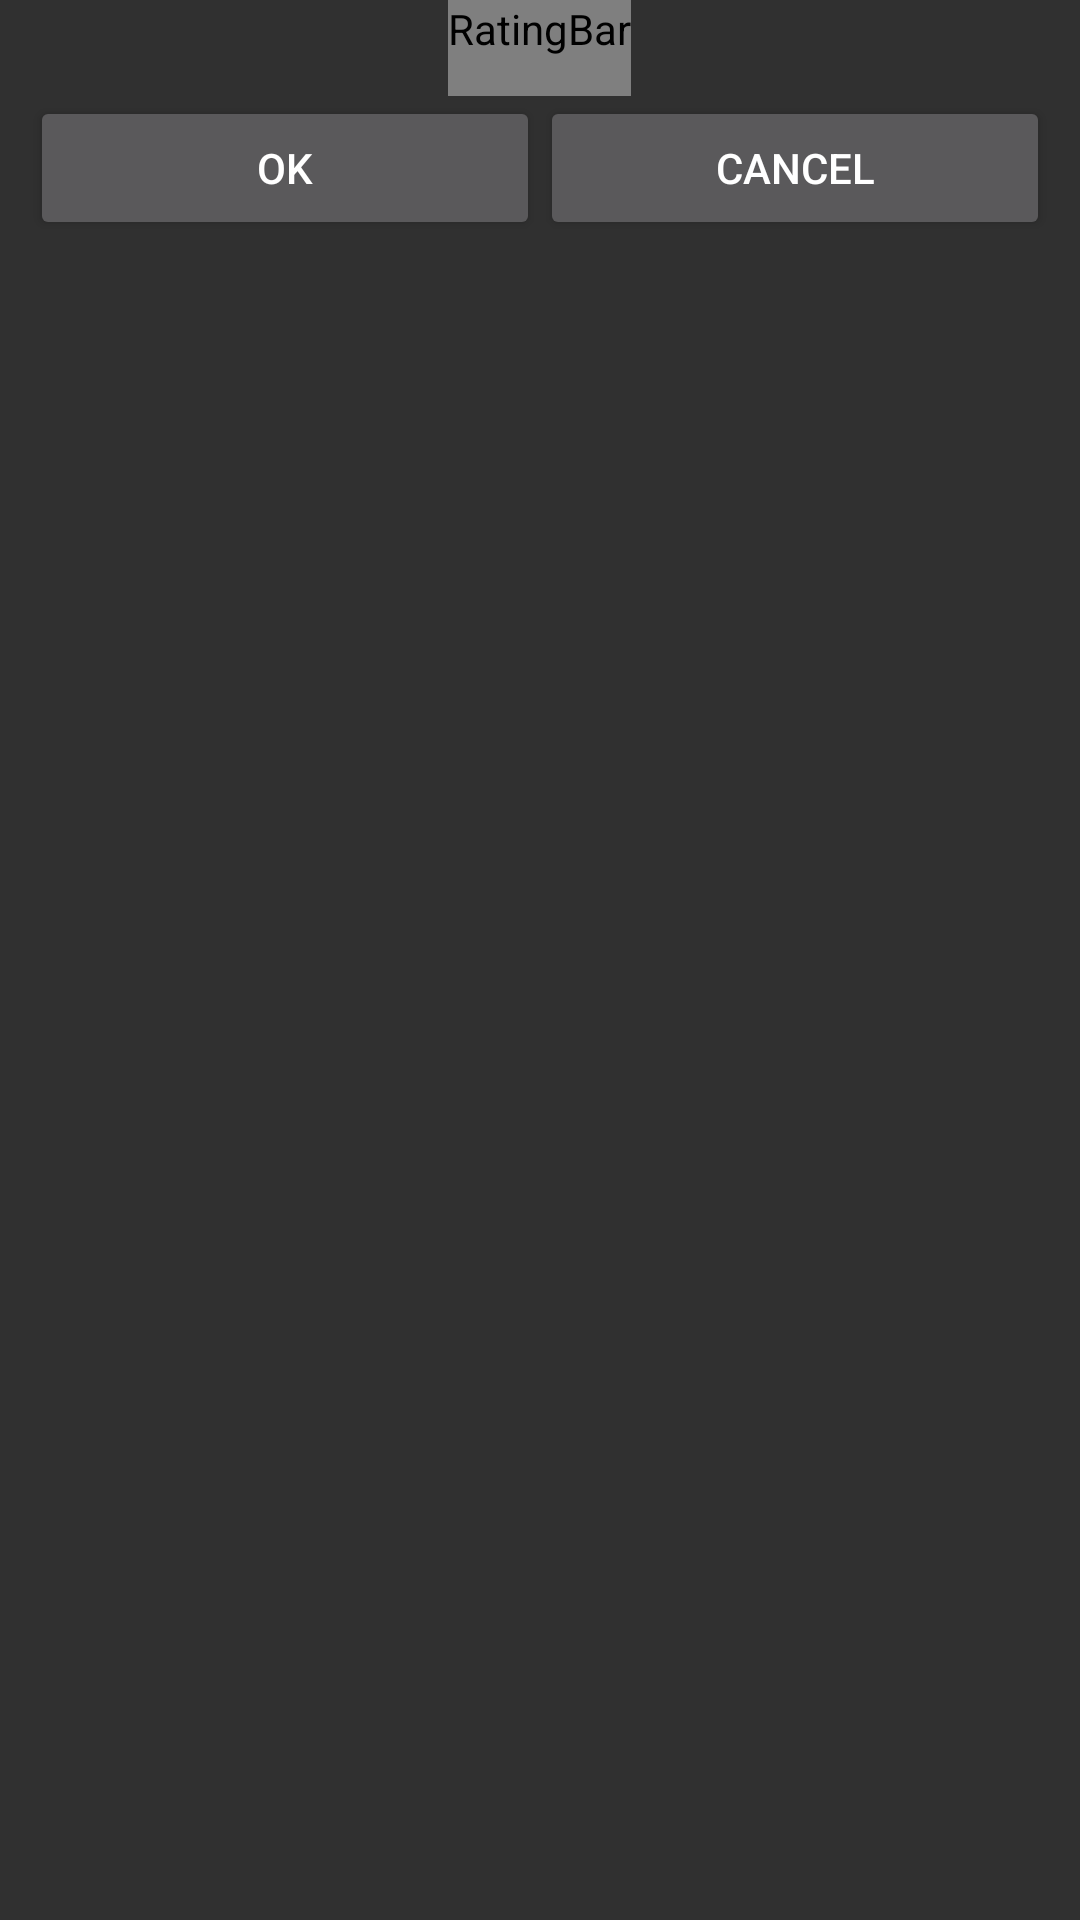

Android layout source for this screen:
<!-- AndroidManifest.xml: application theme Theme.MyShows -->
<!-- res/layout/episode_rating.xml -->
<?xml version="1.0" encoding="utf-8"?>
<LinearLayout xmlns:android="http://schemas.android.com/apk/res/android"
              android:orientation="vertical"
              android:layout_width="fill_parent"
              android:layout_height="fill_parent"
        >


    <LinearLayout android:orientation="vertical"
                  android:layout_width="fill_parent"
                  android:layout_height="wrap_content"
                  android:gravity="center_horizontal"

                  >

                 <RatingBar
                    android:id="@+id/episode_rating"
                    android:layout_width="wrap_content"
                    android:layout_height="wrap_content"
                    android:numStars="5"
                    android:stepSize="1"
                    style="@style/DarkRatingBar"
                    android:paddingBottom="10dp"
                    />


    </LinearLayout>

    <LinearLayout android:orientation="horizontal"
                  android:layout_width="fill_parent"
                  android:layout_height="fill_parent"
                  android:layout_weight="1">

        <Button
                android:id="@+id/episode_ok_button"
                android:layout_width="fill_parent"
                android:layout_height="wrap_content"
                android:text="Ok"
                android:layout_marginLeft="10dip"
                android:layout_marginBottom="10dip"
                android:layout_weight="1"
                />
        <Button
                android:id="@+id/episode_cancel_button"
                android:layout_width="fill_parent"
                android:layout_height="wrap_content"
                android:layout_marginRight="10dip"
                android:layout_marginBottom="10dip"
                android:text="@string/cancel_action"
                android:layout_weight="1"
                />
    </LinearLayout>


</LinearLayout>
<!-- resources referenced by this layout -->
<resources>
  <string name="cancel_action">Cancel</string>
  <style name="DarkRatingBar">
          <item name="android:progressDrawable">@drawable/yellow_big_rating_bar</item>
          <item name="android:minHeight">32dip</item>
          <item name="android:maxHeight">32dip</item>
          
      </style>
  <style name="Theme.MyShows" parent="@style/Theme.AppCompat">
           <item name="actionBarStyle">@style/MyShows.ActionBar</item>
           <item name="android:actionBarStyle">@style/MyShows.ActionBar</item>
           <item name="android:listViewStyle">@style/MyShows.ListView</item>
           <item name="android:editTextStyle">@style/MyShows.EditText</item>
           <item name="actionModeCloseDrawable">@drawable/ic_exit</item>
           <item name="android:actionModeCloseDrawable">@drawable/ic_exit</item>
       </style>
  <!-- drawable yellow_big_rating_bar (drawable) -->
  <?xml version="1.0" encoding="utf-8"?>
  <layer-list xmlns:android="http://schemas.android.com/apk/res/android">
      <item android:id="@android:id/background"  android:drawable="@drawable/ic_rating_not_important" />
      <item android:id="@android:id/secondaryProgress" android:drawable="@drawable/ic_rating_half_important" />
      <item android:id="@android:id/progress" android:drawable="@drawable/ic_rating_important" />
  </layer-list>
  <style name="MyShows.ActionBar" parent="@style/Widget.AppCompat.Light.ActionBar.Solid.Inverse">
          <item name="android:background">@drawable/tiled_background</item>
          <item name="background">@drawable/tiled_background</item>
  
      </style>
  <style name="MyShows.ListView" parent="android:Widget.ListView">
          <item name="android:background">@drawable/gradient_background</item>
          <item name="android:cacheColorHint">@android:color/transparent</item>
      </style>
  <style name="MyShows.EditText" parent="android:Widget.EditText">
          <item name="android:background">@drawable/edit_text</item>
          <item name="android:textCursorDrawable">@null</item>
          <item name="android:textColor">@color/white</item>
      </style>
  <!-- drawable tiled_background (drawable) -->
  <?xml version="1.0" encoding="utf-8"?>
  <layer-list xmlns:android="http://schemas.android.com/apk/res/android" >
      <item>
          <bitmap
                  android:src="@drawable/stripe_red"
                  android:tileMode="repeat"
                  android:dither="true"
                  >
          </bitmap>
      </item>
      
          
              
                      
                      
                      
                      
          
      
  </layer-list>
  <!-- drawable gradient_background (drawable) -->
  <?xml version="1.0" encoding="utf-8"?>
  <shape xmlns:android="http://schemas.android.com/apk/res/android"
         android:shape="rectangle">
      <gradient android:type="radial" android:gradientRadius="800" android:startColor="#ff4d4c4c"
                android:endColor="#000000"/>
  </shape>
  <!-- drawable edit_text (drawable) -->
  <?xml version="1.0" encoding="utf-8"?>
  <selector xmlns:android="http://schemas.android.com/apk/res/android">
      <item android:state_window_focused="false" android:state_enabled="true" android:drawable="@drawable/textfield_default_holo_dark" />
      <item android:state_window_focused="false" android:state_enabled="false" android:drawable="@drawable/textfield_disabled_holo_dark" />
      <item android:state_enabled="true" android:state_focused="true" android:drawable="@drawable/textfield_activated_holo_dark" />
      <item android:state_enabled="true" android:state_activated="true" android:drawable="@drawable/textfield_focused_holo_dark" />
      <item android:state_enabled="true" android:drawable="@drawable/textfield_default_holo_dark" />
      <item android:state_focused="true" android:drawable="@drawable/textfield_disabled_focused_holo_dark" />
      <item android:drawable="@drawable/textfield_disabled_holo_dark" />
  </selector>
  <color name="white">#ffffff</color>
  <!-- drawable stripe_red: png bitmap (drawable, 91 bytes) -->
</resources>
